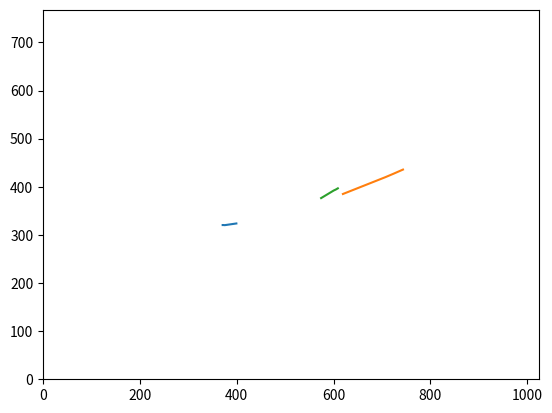

Reproduce this figure in Python.
#!/usr/bin/env python2
# -*- coding: utf-8 -*-
"""
Created on Thu Apr  2 22:51:06 2020

@author: patricia
"""
import matplotlib.pyplot as plt
import numpy as np
import math


#by class
roundabout = np.array([[392,309,405,309,393,297,407,297],
                       [368,313,383,313,368,300,382,300],
                       [365,315,381,315,366,301,380,301],
                       [363,315,379,316,363,302,379,301]])
#                       [357,316,373,317,356,302,372,301]
#                       [346,320,365,320,346,305,364,304]
crossing = np.array([[606,329,632,329,607,303,632,302],
                     [684,362,729,362,685,317,730,317],
                     [698,369,747,370,702,321,749,320],
                     [716,377,768,378,718,325,771,324]])
#                     [773,402,840,403,777,336,844,338]
#                     [890,460,999,460,908,363,1008,364]
giveway = np.array([[566,324,582,323,566,309,583,308],
                    [589,339,612,339,589,321,611,320],
                    [592,341,616,341,592,322,618,322],
                    [597,344,621,344,596,322,621,324]])
#                    [607,347,634,349,606,326,635,325]
#                    [622,358,654,358,622,335,654,335]

#by image
img1 = np.vstack((roundabout[0,:],crossing[0,:],giveway[0,:])) #img_CAMERA1_1261229993.980124_right.jpg
img2 = np.vstack((roundabout[1,:],crossing[1,:],giveway[1,:])) #img_CAMERA1_1261229994.980144_right.jpg
img3 = np.vstack((roundabout[2,:],crossing[2,:],giveway[2,:])) #img_CAMERA1_1261229995.080157_right.jpg
img4 = np.vstack((roundabout[3,:],crossing[3,:],giveway[3,:])) #img_CAMERA1_1261229995.180156_right.jpg


#print(roundabout[0,:])

def centroid(x0,y0,x1,y1,x2,y2,x3,y3):
    x = (x0+x1+x2+x3)/4
    y = (x0+y1+y2+y3)/4
    return np.array([x,y])

def distance(p1,p2): #p = [x,y]
    dist = math.sqrt((p1[0]-p1[1])^2+(p2[0]-p2[1])^2)
    return dist #distance between two points

#test = distance([1,0],[0,1])
#print(test)

def movement(feature): #sequence of calculated centroids
    feature_c = [0 for x in range(2)] #initialize array
    for i in range(0,4):#4 images for now
        x0 = feature[i,0]
        x1 = feature[i,2]
        x2 = feature[i,4]
        x3 = feature[i,6]
        y0 = feature[i,1]
        y1 = feature[i,3]
        y2 = feature[i,5]
        y3 = feature[i,7]
        feature_c = np.vstack([feature_c,centroid(x0,y0,x1,y1,x2,y2,x3,y3)])
    return feature_c #sequence of calculated centroids

def distribution(img):
    c=[0,0]
    for i in range(0,3):
        c = np.vstack([c,centroid(img[i,0],img[i,2],img[i,4],img[i,6],img[i,1],img[i,3],img[i,5],img[i,7])])
    return c #centroid of each feature in a picture

img1_c = distribution(img1)
img2_c = distribution(img2)
img3_c = distribution(img3)
img4_c = distribution(img4)

def match(img_prev,img):
    [num_feat1,dim] = img_prev.shape
    [num_feat2,dim] = img.shape
    pairs = [0,0]
    for i in range(0,num_feat1):
        dist = []
        for j in range(0,num_feat1):
            dist.append(distance(img_prev[i,:],img[j,:]))
        print(dist)
        matched = np.argmin(dist)
        pair = [i,matched] #row of img_prev, row of img
        pairs = np.vstack([pairs,pair])
    print("[col_prev,col]",pairs)
    return pairs

#TODO write a more general function that does this
#use dstack to create feature tensor
test1 = match(img3,img4)
test2 = match(img1,img2)
feat1 = np.vstack([[img1[test1[1,0]],img2[test1[1,1]]],
         [img3[test2[1,0]],img4[test2[1,1]]]]) #reference the second row of pairs
feat2 = np.vstack([[img1[test1[2,0]],img2[test1[2,1]]],
         [img3[test2[2,0]],img4[test2[2,1]]]])
feat3 = np.vstack([[img1[test1[3,0]],img2[test1[3,1]]],
         [img3[test2[3,0]],img4[test2[3,1]]]])


feat1_c = movement(feat1)
feat2_c = movement(feat2)
feat3_c = movement(feat3)

plt.plot([feat1_c[1,0],feat1_c[2,0],feat1_c[3,0],feat1_c[4,0]],[feat1_c[1,1],feat1_c[2,1],feat1_c[3,1],feat1_c[4,1]])
plt.plot([feat2_c[1,0],feat2_c[2,0],feat2_c[3,0],feat2_c[4,0]],[feat2_c[1,1],feat2_c[2,1],feat2_c[3,1],feat2_c[4,1]])
plt.plot([feat3_c[1,0],feat3_c[2,0],feat3_c[3,0],feat3_c[4,0]],[feat3_c[1,1],feat3_c[2,1],feat3_c[3,1],feat3_c[4,1]])

plt.xlim(0,1024)
plt.ylim(0,768)
